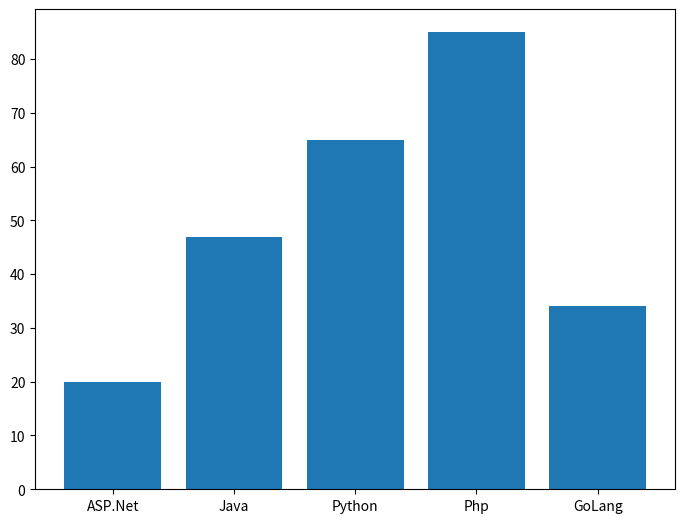

Source code (Python):
# Import the module
import matplotlib.pyplot as plt

fig = plt.figure()
fig = fig.add_axes([0, 0, 1, 1])
lang = ["ASP.Net", "Java", "Python", "Php", "GoLang"]
student = [20, 47, 65, 85, 34]
fig.bar(lang, student)
# Shoe the graph using show() function
plt.show()
